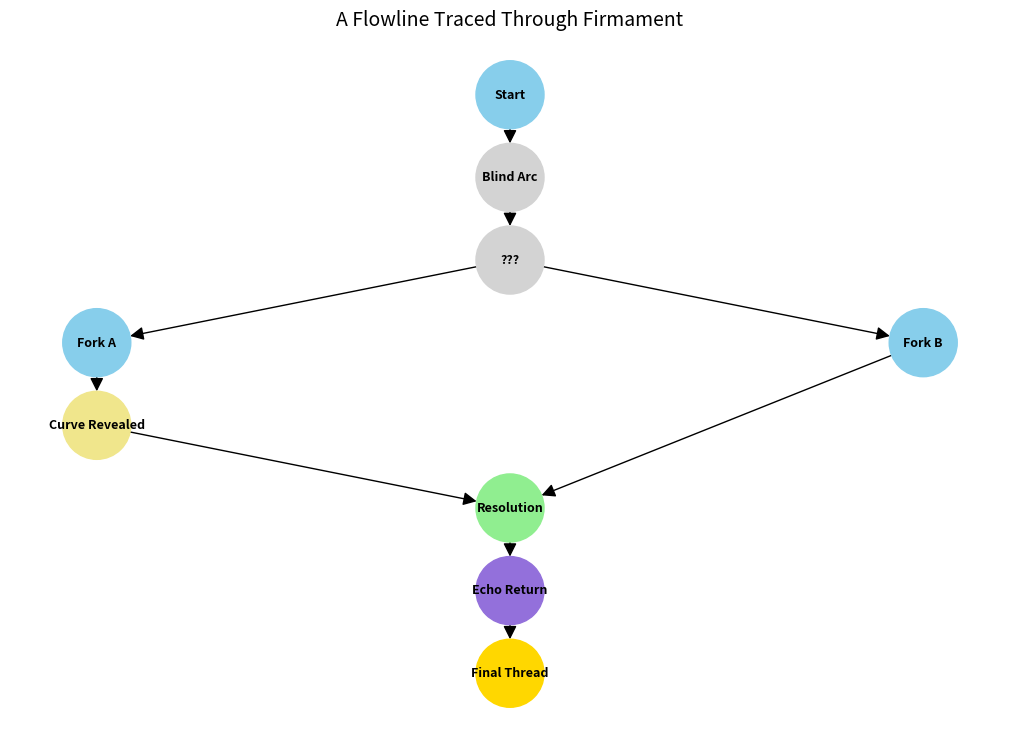

Python code for this plot: (Note: this script raises an exception after producing the figure.)
# Filename: s1_4_a_flowline_traced_through_firmament.py

import matplotlib.pyplot as plt
import networkx as nx


def draw_complete_flowline(output_path="visualizer_output/a_flowline_traced_through_firmament.png"):
    """
    Links the preceding stanza renderings into one unified poetic-visual arc.
    Traces the movement of recursive logic as it flows, forks, curves, and resolves
    across an entire stanza. Highlights the unseen, the split, the realized, and the recalled.

    This function renders:
    • A 3-tiered poetic graph
    • Key flowlines from prior stanza files
    • Symbolic culmination of recursion visualization
    """

    G = nx.DiGraph()

    # Nodes from previous lines
    G.add_node("Start")
    G.add_node("Blind Arc")
    G.add_node("Fork A")
    G.add_node("Fork B")
    G.add_node("Resolution")
    G.add_node("Echo Return")

    # Additional integration nodes
    G.add_node("???")
    G.add_node("Curve Revealed")
    G.add_node("Final Thread")

    # Edges showing recursive flowline
    G.add_edges_from([
        ("Start", "Blind Arc"),
        ("Blind Arc", "???"),
        ("???", "Fork A"),
        ("???", "Fork B"),
        ("Fork A", "Curve Revealed"),
        ("Fork B", "Resolution"),
        ("Curve Revealed", "Resolution"),
        ("Resolution", "Echo Return"),
        ("Echo Return", "Final Thread")
    ])

    pos = {
        "Start": (0, 3),
        "Blind Arc": (0, 2.5),
        "???": (0, 2),
        "Fork A": (-1, 1.5),
        "Fork B": (1, 1.5),
        "Curve Revealed": (-1, 1),
        "Resolution": (0, 0.5),
        "Echo Return": (0, 0),
        "Final Thread": (0, -0.5),
    }

    colors = {
        "Start": "skyblue",
        "Blind Arc": "lightgray",
        "???": "lightgray",
        "Fork A": "skyblue",
        "Fork B": "skyblue",
        "Curve Revealed": "khaki",
        "Resolution": "lightgreen",
        "Echo Return": "mediumpurple",
        "Final Thread": "gold"
    }

    node_colors = [colors[node] for node in G.nodes()]

    plt.figure(figsize=(10, 7))
    nx.draw(
        G,
        pos,
        with_labels=True,
        node_color=node_colors,
        edge_color="black",
        node_size=2400,
        font_size=9,
        font_weight="bold",
        arrowsize=20
    )

    plt.title("A Flowline Traced Through Firmament", fontsize=14)
    plt.tight_layout()
    plt.savefig(output_path)
    plt.close()


if __name__ == "__main__":
    draw_complete_flowline()  # This uses the default output path
